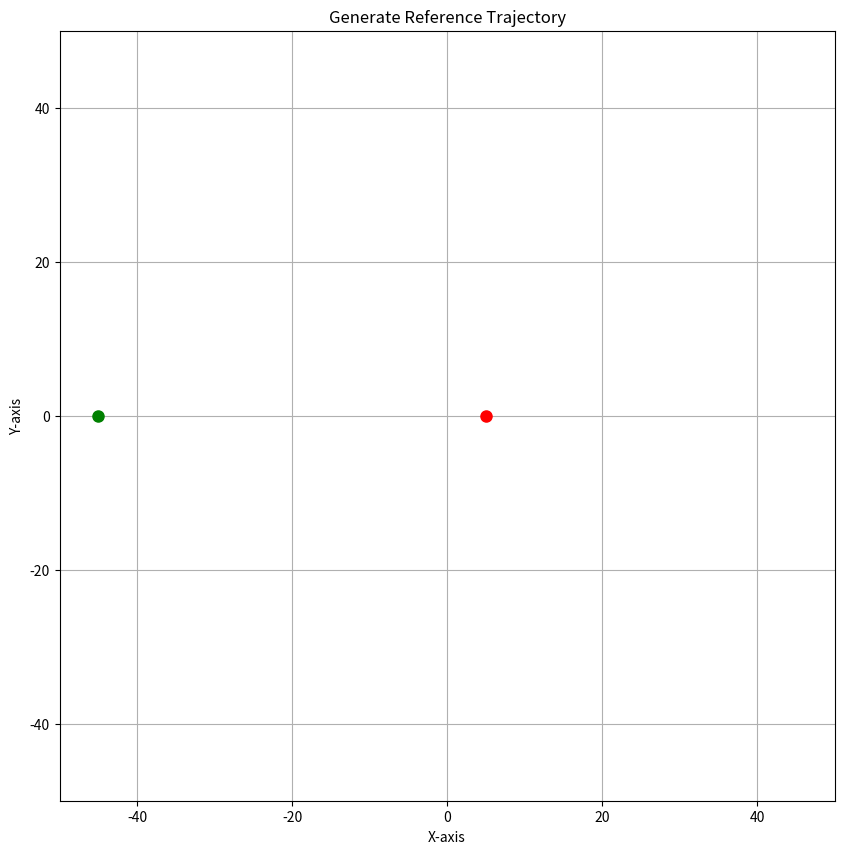

The script that saved this image:
def generate_straight_line_trajectory(control_points, filename="straight_line_trajectory.csv"):
    """
    Generate a straight line trajectory by sampling points along straight line segments
    connecting consecutive control points, and save to CSV file
    """
    if len(control_points) < 2:
        print("Need at least two points to generate a straight line trajectory")
        return
        
    # Store all trajectory points
    trajectory = []
    
    # Generate points along each straight line segment
    for i in range(len(control_points) - 1):
        x1, y1 = control_points[i]
        x2, y2 = control_points[i+1]
        
        # Calculate segment direction (theta)
        theta = np.arctan2(y2 - y1, x2 - x1)
        
        # Calculate distance between points
        distance = np.sqrt((x2 - x1)**2 + (y2 - y1)**2)
        
        # Determine number of sampling points based on distance
        num_points = max(10, int(distance * 5))  # At least 10 points, or more for longer segments
        
        # Generate evenly spaced points along the segment
        for j in range(num_points + 1):
            if j == num_points and i < len(control_points) - 2:
                continue  # Skip last point except for the final segment
                
            # Linear interpolation parameter
            t = j / num_points
            
            # Calculate point coordinates
            x = x1 + t * (x2 - x1)
            y = y1 + t * (y2 - y1)
            
            # Add point to trajectory with segment direction
            trajectory.append((x, y, theta))
    
    # Save trajectory to CSV
    save_trajectory(trajectory, filename)
    print(f"Straight line trajectory saved to {filename}")
import matplotlib.pyplot as plt
import numpy as np
import csv
from scipy.interpolate import splprep, splev

def draw_trajectory():
    fig, ax = plt.subplots(figsize=(10, 10))
    ax.set_title("Generate Reference Trajectory")
    ax.set_xlim(-50, 50)
    ax.set_ylim(-50, 50)
    ax.set_xlabel("X-axis")
    ax.set_ylabel("Y-axis")
    ax.grid(True)
    
    # Define start and end points
    fixed_start = (-45, 0)
    fixed_end = (5, 0)
    
    ax.plot(*fixed_start, 'go', markersize=8, label='Start')
    ax.plot(*fixed_end, 'ro', markersize=8, label='End')
    
    # Collect control points from user clicks
    control_points = []
    
    def on_click(event):
        if event.xdata is not None and event.ydata is not None:
            control_points.append((event.xdata, event.ydata))
            
            # Draw control point
            ax.plot(event.xdata, event.ydata, 'ko', markersize=6)
            
            # If multiple control points, draw temporary connecting lines
            if len(control_points) > 1:
                x_vals = [p[0] for p in control_points]
                y_vals = [p[1] for p in control_points]
                
                # Clear previous temporary lines
                for line in ax.lines:
                    if line.get_linestyle() == '--' and line.get_color() == 'k':
                        line.remove()
                
                ax.plot(x_vals, y_vals, 'k--', alpha=0.5)
            
            fig.canvas.draw()
    
    def on_key(event):
        if event.key == 'enter' and len(control_points) > 0:
            # Include fixed start and end points for path generation
            path_points = [fixed_start] + control_points + [fixed_end]
            
            # Draw straight lines using all points for visualization
            draw_straight_lines(ax, path_points)
            
            # Save only user-selected control points and end point (no start point)
            save_control_points(fixed_start, control_points + [fixed_end], "control_points.csv")
            
            # Generate and save straight line trajectory
            generate_straight_line_trajectory(path_points, "straight_line_trajectory.csv")
            
            # Generate smooth path trajectory using all points
            generate_smooth_path_trajectory(ax, path_points)
            
            # Add legend
            ax.legend()
            fig.canvas.draw()
    
    fig.canvas.mpl_connect('button_press_event', on_click)
    fig.canvas.mpl_connect('key_press_event', on_key)
    
    plt.show()

def draw_straight_lines(ax, control_points):
    """
    Simply draw straight lines connecting the control points
    """
    # Extract x and y coordinates
    x_vals = [p[0] for p in control_points]
    y_vals = [p[1] for p in control_points]
    
    # Plot straight line segments
    ax.plot(x_vals, y_vals, 'm-', linewidth=2.5, label='Straight-Line Connection')

def save_control_points(fixed_start, control_points, filename="control_points.csv"):
    """
    Save user-selected control points with theta:
    - First point: theta from fixed start to first point
    - Other points: theta from previous point to current point
    """
    if not control_points:
        print("No control points to save.")
        return
    
    result_points = []
    
    # Process each control point
    for i in range(len(control_points)):
        x, y = control_points[i]
        
        # For first point, use direction from fixed start
        if i == 0:
            prev_x, prev_y = fixed_start
        # For all other points, use direction from previous control point
        else:
            prev_x, prev_y = control_points[i-1]
        
        # Calculate theta as direction from previous/start point to this point
        theta = np.arctan2(y - prev_y, x - prev_x)
        
        # Debug output
        if i < 2:  # Show for first two points
            point_num = i + 1
            print(f"点 {point_num}: ({x}, {y})")
            print(f"  前一点: ({prev_x}, {prev_y})")
            print(f"  theta = {theta:.4f} 弧度 ({np.degrees(theta):.2f} 度)")
        
        result_points.append((x, y, theta))
    
    # Save to CSV
    with open(filename, mode='w', newline='') as file:
        writer = csv.writer(file)
        writer.writerow(["X", "Y", "Theta"])
        writer.writerows(result_points)
    print(f"Control points saved to {filename}")

def generate_smooth_path_trajectory(ax, control_points):
    """
    Generate a smooth path trajectory using spline interpolation and save it to CSV
    """
    # Use spline interpolation to generate smooth path
    cp_array = np.array(control_points)
    tck, u = splprep([cp_array[:,0], cp_array[:,1]], s=50.0, k=min(3, len(cp_array)-1))
    u_fine = np.linspace(0, 1, 1000)
    x_smooth, y_smooth = splev(u_fine, tck)
    
    # Plot smooth path
    ax.plot(x_smooth, y_smooth, 'g-', linewidth=2.5, label='Smooth Path Trajectory')
    
    # Calculate path tangent for heading angle
    dx = np.gradient(x_smooth)
    dy = np.gradient(y_smooth)
    theta = np.arctan2(dy, dx)
    
    # Create trajectory with position and heading
    smooth_trajectory = [(x_smooth[i], y_smooth[i], theta[i]) for i in range(len(x_smooth))]
    
    # Save smooth trajectory to CSV
    save_trajectory(smooth_trajectory, "smooth_multi_point_traj.csv")

def save_trajectory(trajectory, filename="direct_multi_point_traj.csv"):
    """Save trajectory to CSV file including position and heading angle"""
    with open(filename, mode='w', newline='') as file:
        writer = csv.writer(file)
        writer.writerow(["X", "Y", "Theta"])
        writer.writerows(trajectory)
    print(f"Trajectory saved to {filename}")

if __name__ == "__main__":
    draw_trajectory()
